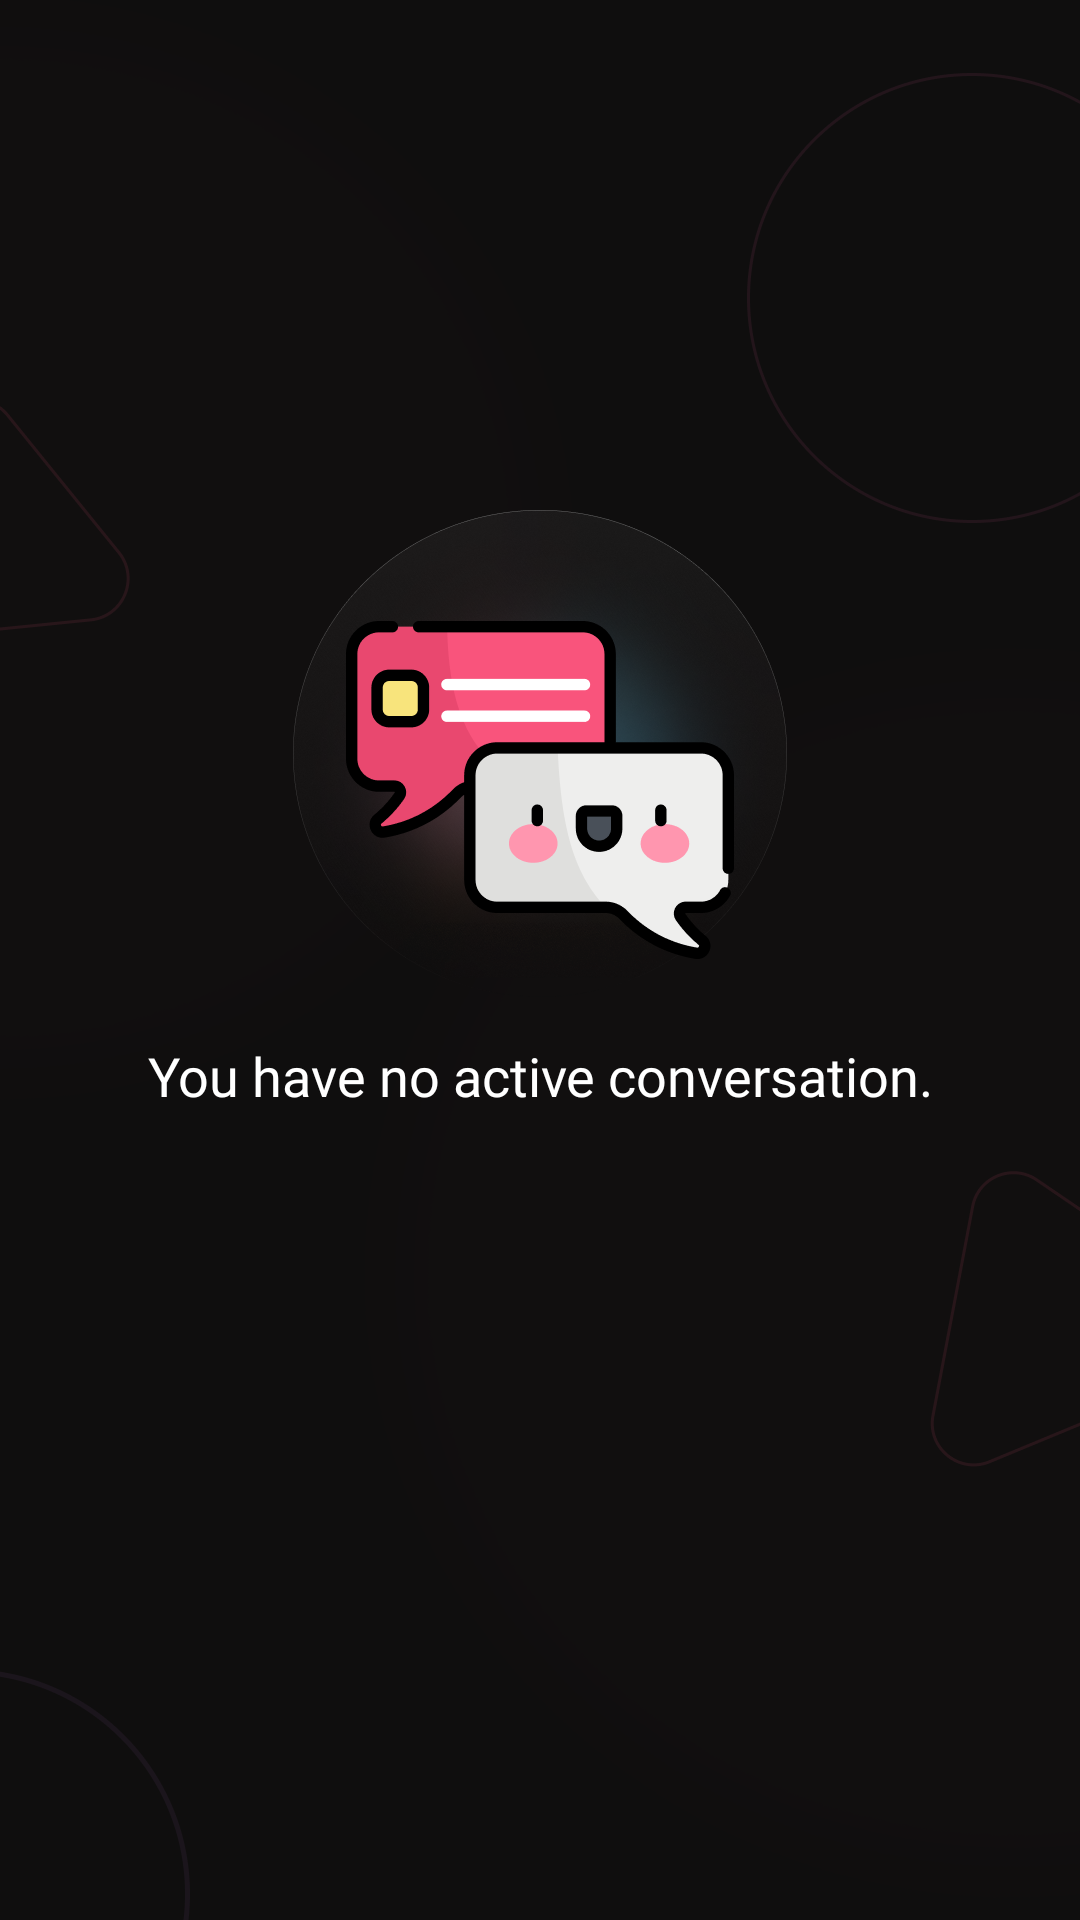

This screen was rendered from an Android layout file. Write that file and the resources it references.
<!-- AndroidManifest.xml: application theme ThemeChatAiGirlFriend -->
<!-- res/layout/fragment_chat.xml -->
<?xml version="1.0" encoding="utf-8"?>
<layout>

    <androidx.constraintlayout.widget.ConstraintLayout xmlns:android="http://schemas.android.com/apk/res/android"
        xmlns:aapt="http://schemas.android.com/aapt"
        xmlns:app="http://schemas.android.com/apk/res-auto"
        android:id="@+id/mRootView"
        android:layout_width="match_parent"
        android:layout_height="match_parent"
        android:background="@drawable/language_bg"
        android:layoutDirection="ltr"
        android:textDirection="ltr">

        <androidx.constraintlayout.widget.ConstraintLayout
            android:id="@+id/conLoadLayout"
            android:layout_width="match_parent"
            android:layout_height="match_parent"
            android:background="@drawable/chat_bg"
            app:layout_constraintBottom_toBottomOf="parent"
            app:layout_constraintEnd_toEndOf="parent"
            app:layout_constraintStart_toStartOf="parent"
            app:layout_constraintTop_toTopOf="parent">

            <ImageView
                android:id="@+id/imgLogo"
                android:layout_width="494px"
                android:layout_height="499px"
                android:layout_marginTop="@dimen/_170sdp"
                android:src="@drawable/chat_logo"
                app:layout_constraintEnd_toEndOf="parent"
                app:layout_constraintStart_toStartOf="parent"
                app:layout_constraintTop_toTopOf="parent" />

            <TextView
                android:id="@+id/titleChat"
                android:layout_width="0dp"
                android:layout_height="wrap_content"
                android:layout_marginLeft="@dimen/_20sdp"
                android:layout_marginTop="@dimen/_10sdp"
                android:layout_marginRight="@dimen/_20sdp"
                android:fontFamily="@font/urbanist_medium"
                android:gravity="center"
                android:text="@string/empty_chat"
                android:textColor="@color/white"
                android:textSize="@dimen/_18sdp"
                app:layout_constraintEnd_toEndOf="parent"
                app:layout_constraintStart_toStartOf="parent"
                app:layout_constraintTop_toBottomOf="@+id/imgLogo" />
        </androidx.constraintlayout.widget.ConstraintLayout>

        <androidx.recyclerview.widget.RecyclerView
            android:id="@+id/mRvChats"
            android:layout_width="match_parent"
            android:layout_height="wrap_content"
            android:overScrollMode="never"
            android:scrollbars="none"
            app:layout_constraintEnd_toEndOf="parent"
            app:layout_constraintStart_toStartOf="parent"
            app:layout_constraintTop_toTopOf="parent" />
    </androidx.constraintlayout.widget.ConstraintLayout>
</layout>
<!-- resources referenced by this layout -->
<resources>
  <color name="white">#FFFFFF</color>
  <dimen name="_10sdp">10dp</dimen>
  <dimen name="_170sdp">170dp</dimen>
  <dimen name="_18sdp">18dp</dimen>
  <dimen name="_20sdp">20dp</dimen>
  <!-- drawable chat_bg: png bitmap (drawable-nodpi-v4, 23067 bytes) -->
  <!-- drawable chat_logo: png bitmap (drawable-nodpi-v4, 130857 bytes) -->
  <!-- drawable language_bg: png bitmap (drawable-nodpi-v4, 10375 bytes) -->
  <string name="empty_chat">You have no active conversation.</string>
  <style name="ThemeChatAiGirlFriend" parent="Theme.MaterialComponents.Light.NoActionBar">
          <item name="android:statusBarColor">?attr/colorPrimaryVariant</item>
          <item name="colorOnPrimary">@color/white</item>
          <item name="colorOnSecondary">@color/black</item>
          <item name="colorPrimary">@color/appcolor</item>
          <item name="colorPrimaryVariant">@color/appcolor</item>
          <item name="colorSecondary">@color/appcolor</item>
          <item name="colorSecondaryVariant">@color/appcolor</item>
          <item name="fontFamily">@font/poppins_medium</item>
      </style>
  <color name="black">#000000</color>
  <color name="appcolor">#f9547c</color>
</resources>
